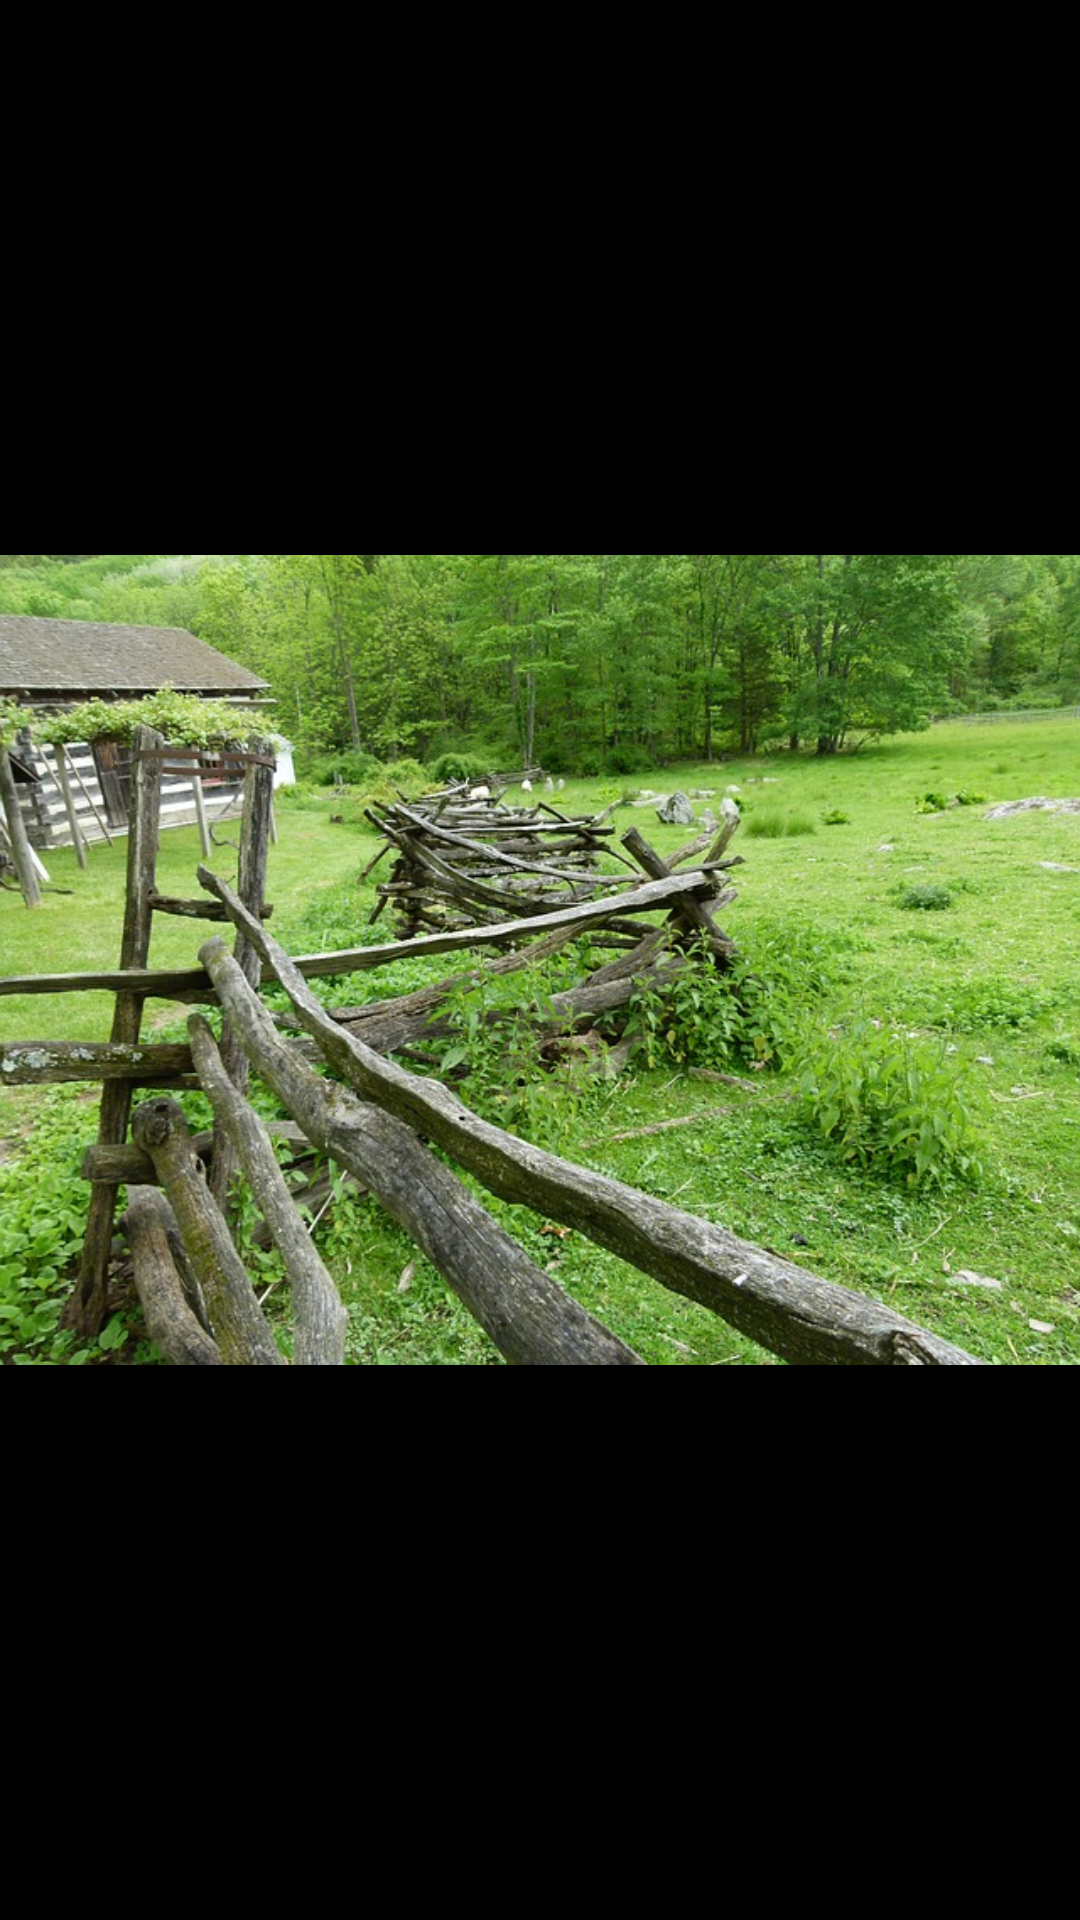

Reconstruct the res/layout file that produces this screen, plus the resources it refers to.
<!-- AndroidManifest.xml: application theme AppTheme -->
<!-- res/layout/activity_image.xml -->
<?xml version="1.0" encoding="utf-8"?>
<RelativeLayout xmlns:android="http://schemas.android.com/apk/res/android"
    xmlns:app="http://schemas.android.com/apk/res-auto"
    xmlns:tools="http://schemas.android.com/tools"
    android:layout_width="match_parent"
    android:layout_height="match_parent"
    tools:context=".activities.ImageActivity"
    android:background="#000000">

    <androidx.appcompat.widget.Toolbar
        xmlns:app="http://schemas.android.com/apk/res-auto"
        android:id="@+id/image_activity_toolbar"
        android:layout_width="match_parent"
        android:layout_height="?attr/actionBarSize"
        android:background="#000000"
        app:popupTheme="@style/ThemeOverlay.AppCompat.Light"
        app:theme="@style/ThemeOverlay.AppCompat.Dark.ActionBar"
        android:elevation="4dp"
        app:titleTextColor="#fff"/>


    <ImageView
        android:id="@+id/preview_image"
        android:layout_width="match_parent"
        android:layout_height="wrap_content"
        android:src="@drawable/asset_paisaje"
        android:adjustViewBounds="true"
        android:layout_centerInParent="true"/>



</RelativeLayout>
<!-- resources referenced by this layout -->
<resources>
  <!-- drawable asset_paisaje: jpg bitmap (drawable, 177829 bytes) -->
  <style name="AppTheme" parent="Theme.AppCompat.Light.NoActionBar">
          
          <item name="colorPrimary">@color/colorPrimary</item>
          <item name="colorPrimaryDark">@color/colorPrimaryDark</item>
          <item name="colorAccent">@color/colorAccent</item>
  
          <item name="colorOnPrimary">#3d5afe</item>
          <item name="colorSecondary">#2962FF</item>
          <item name="colorSecondaryVariant">#0039CB</item>
          <item name="colorOnSecondary">#FFFFFF</item>
          <item name="colorError">#F44336</item>
          <item name="colorOnError">#FFFFFF</item>
          <item name="colorSurface">#3d5afe</item>
  
      </style>
  <color name="colorPrimary">#008577</color>
  <color name="colorPrimaryDark">#3d5afe</color>
  <color name="colorAccent">#3d5afe</color>
</resources>
